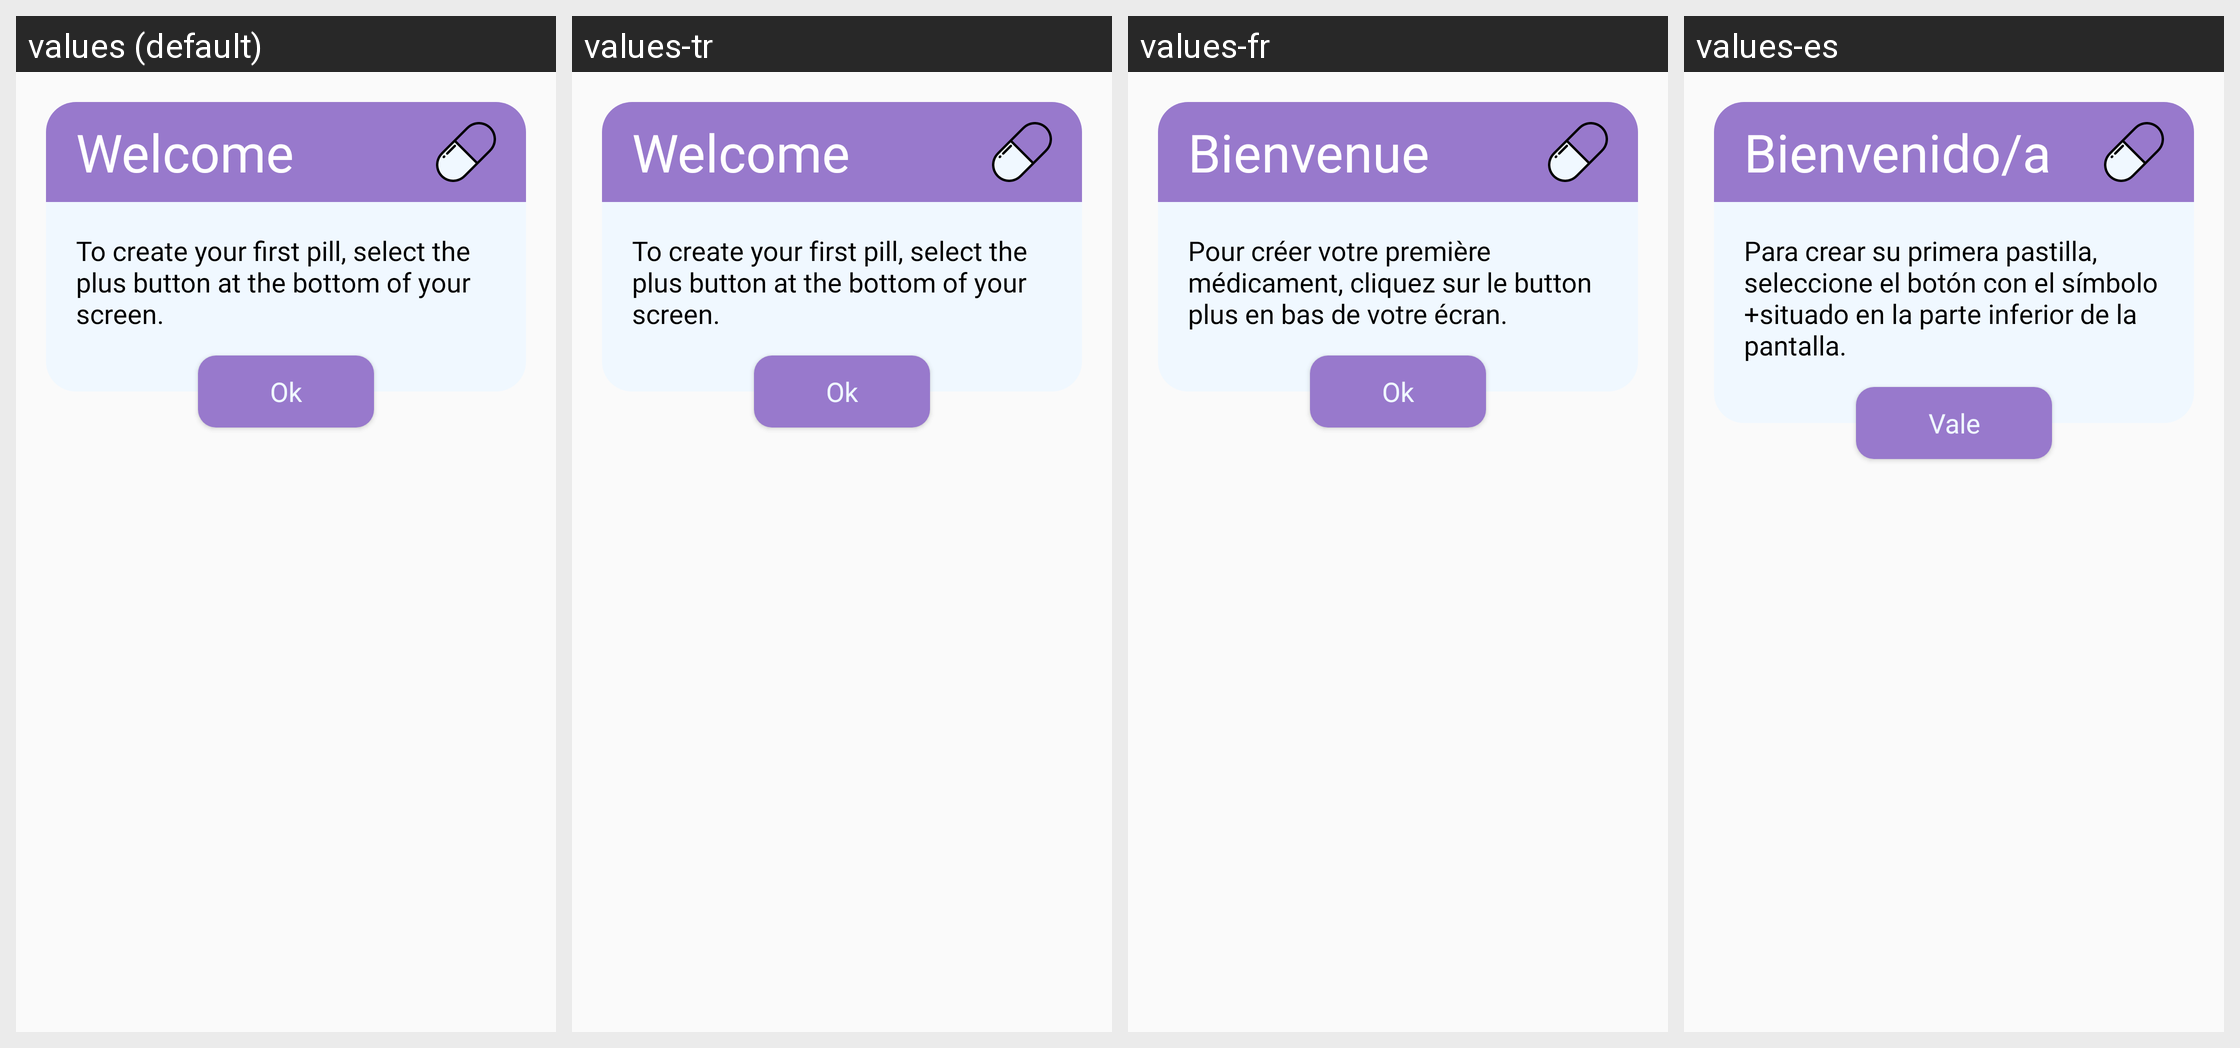

Locale-by-locale string values for the Android screen shown in this grid:
Android screen res/layout/dialog_welcome.xml rendered under 4 locales, left to right: values (default), values-tr, values-fr, values-es. Device: Nexus 5 (rendered at 1080×1920; each locale shown at half size, 540×960, under a caption strip naming it); theme SimpillAppTheme.
Other locales in the repository, not shown: values-ga-rIE.
Strings drawn on this screen, with the default value and each locale's value (text and hints the layout hard-codes, and strings that could not be matched under every locale, appear in the picture but are not listed):

welcome_dialog_title
  values: Welcome
  values-tr: Welcome
  values-fr: Bienvenue
  values-es: Bienvenido/a

welcome_dialog_message
  values: To create your first pill, select the plus button at the bottom of your screen.
  values-tr: To create your first pill, select the plus button at the bottom of your screen.
  values-fr: Pour créer votre première médicament, cliquez sur le button plus en bas de votre écran.
  values-es: Para crear su primera pastilla, seleccione el botón con el símbolo +situado en la parte inferior de la pantalla.

ok
  values: Ok
  values-tr: Ok
  values-fr: Ok
  values-es: Vale
